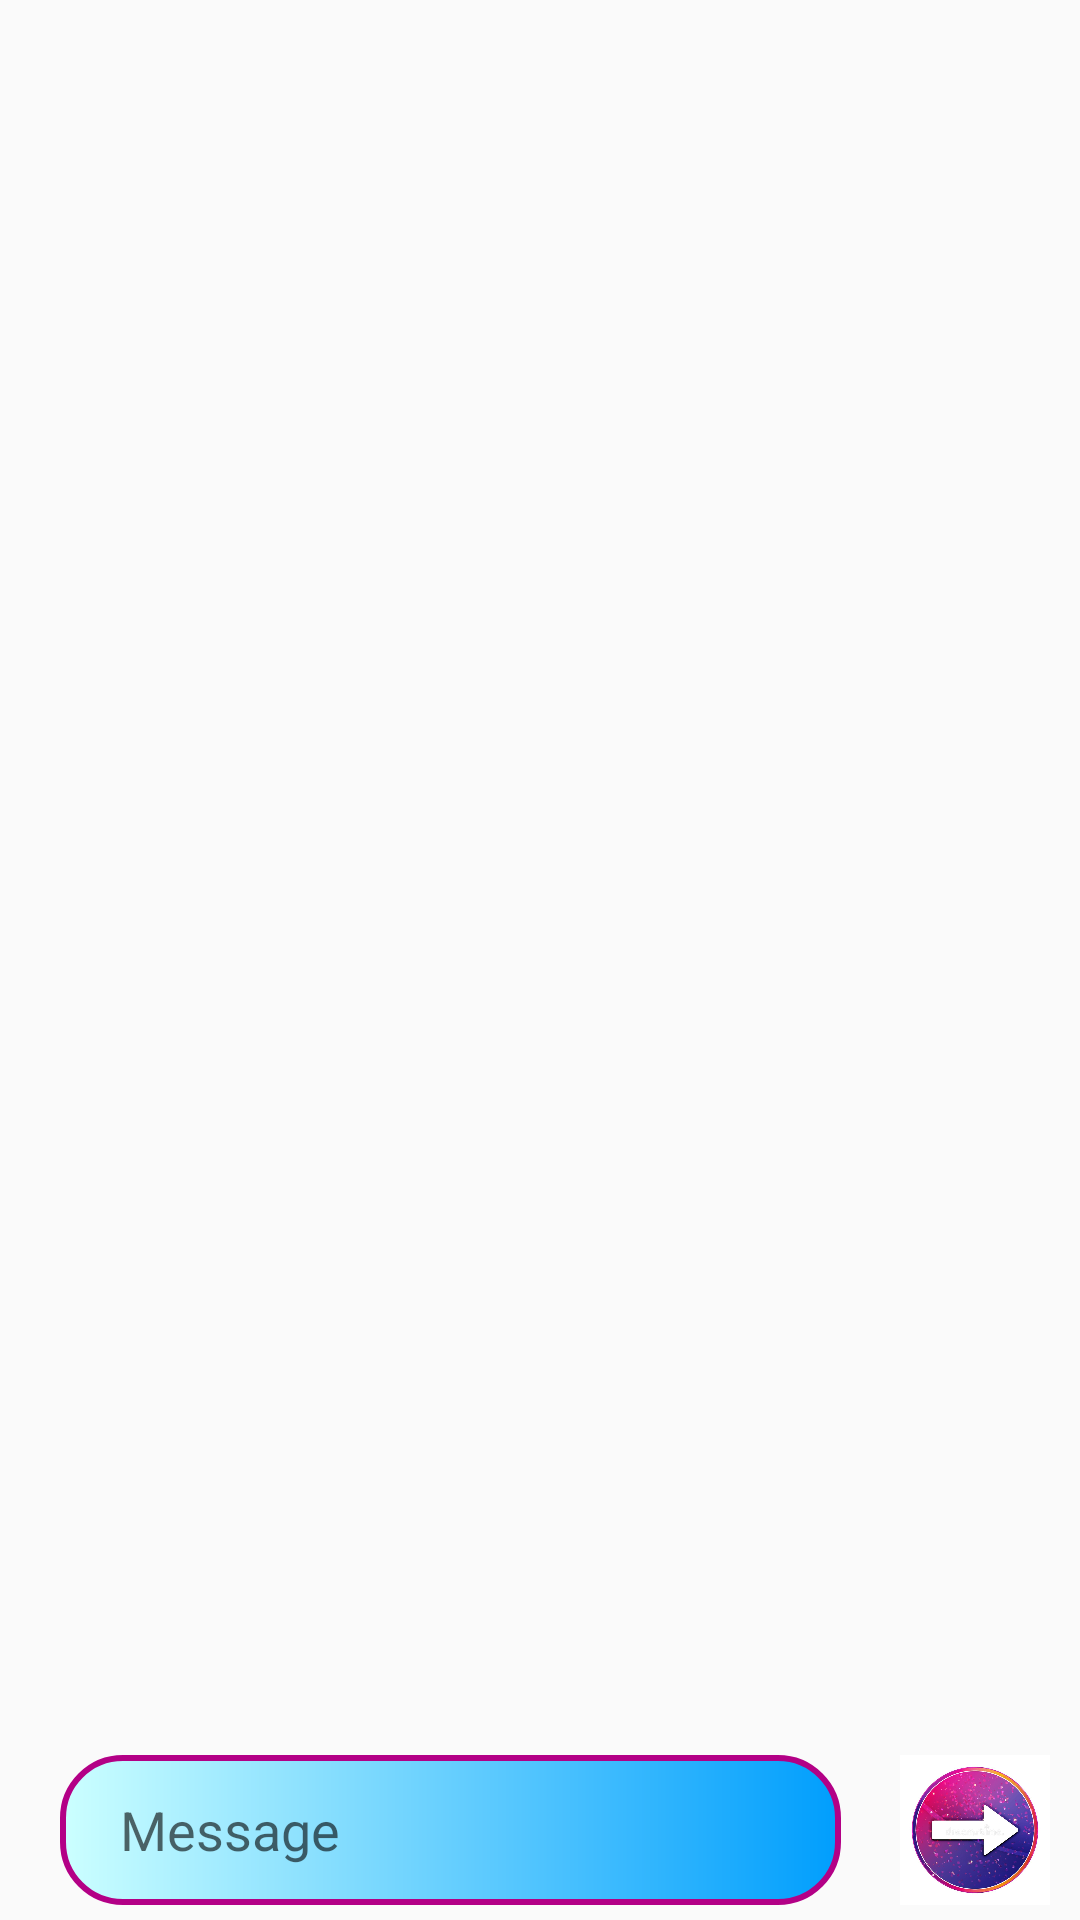

Reconstruct the res/layout file that produces this screen, plus the resources it refers to.
<!-- AndroidManifest.xml: application theme Theme.SamvaaD -->
<!-- res/layout/activity_chat.xml -->
<?xml version="1.0" encoding="utf-8"?>
<RelativeLayout xmlns:android="http://schemas.android.com/apk/res/android"
    xmlns:app="http://schemas.android.com/apk/res-auto"
    xmlns:tools="http://schemas.android.com/tools"
    android:layout_width="match_parent"
    android:layout_height="match_parent"
    tools:context=".ChatActivity">


    <androidx.recyclerview.widget.RecyclerView
        android:id="@+id/chatRecyclerView"
        android:layout_above="@+id/linearLayout"
        android:layout_alignParentTop="true"
        android:layout_width="match_parent"
        android:layout_height="wrap_content"
       />

    <LinearLayout
        android:id="@+id/linearLayout"
        android:layout_alignParentBottom="true"
        android:orientation="horizontal"
        android:layout_width="match_parent"
        android:layout_height="wrap_content"
        android:layout_marginBottom="5dp"
        android:weightSum="100">

        <EditText
            android:id="@+id/messageBox"
            android:layout_width="wrap_content"
            android:layout_height="50dp"
            android:hint="Message"
            android:layout_weight="85"
            android:layout_marginLeft="20dp"
            android:paddingLeft="20dp"
            android:background="@drawable/message_box_background"/>

        <ImageView
            android:id="@+id/sentButton"
            android:layout_width="50dp"
            android:layout_height="50dp"
            android:src="@drawable/icon_image"
            android:layout_weight="20"/>



    </LinearLayout>
</RelativeLayout>
<!-- resources referenced by this layout -->
<resources>
  <!-- drawable icon_image: jpg bitmap (drawable, 49321 bytes) -->
  <!-- drawable message_box_background (drawable) -->
  <?xml version="1.0" encoding="utf-8"?>
  <shape xmlns:android="http://schemas.android.com/apk/res/android">
      <corners android:radius="20dp"/>
      <gradient android:startColor="#ccffff" android:endColor="#009EFD" android:type="linear"/>
      <stroke android:color="@color/purple_my" android:width="2dp"/>
  </shape>
  <style name="Theme.SamvaaD" parent="Theme.AppCompat.Light">
          
          <item name="colorPrimary">@color/purple_500</item>
          <item name="colorPrimaryVariant">@color/purple_700</item>
          <item name="colorOnPrimary">@color/white</item>
          
          <item name="colorSecondary">@color/teal_200</item>
          <item name="colorSecondaryVariant">@color/teal_700</item>
          <item name="colorOnSecondary">@color/black</item>
          
          <item name="android:statusBarColor" tools:targetApi="l">?attr/colorPrimaryVariant</item>
          
      </style>
  <color name="purple_my">#b30086</color>
  <color name="purple_500">#FF6200EE</color>
  <color name="purple_700">#FF3700B3</color>
  <color name="white">#FFFFFFFF</color>
  <color name="teal_200">#FF03DAC5</color>
  <color name="teal_700">#FF018786</color>
  <color name="black">#FF000000</color>
</resources>
